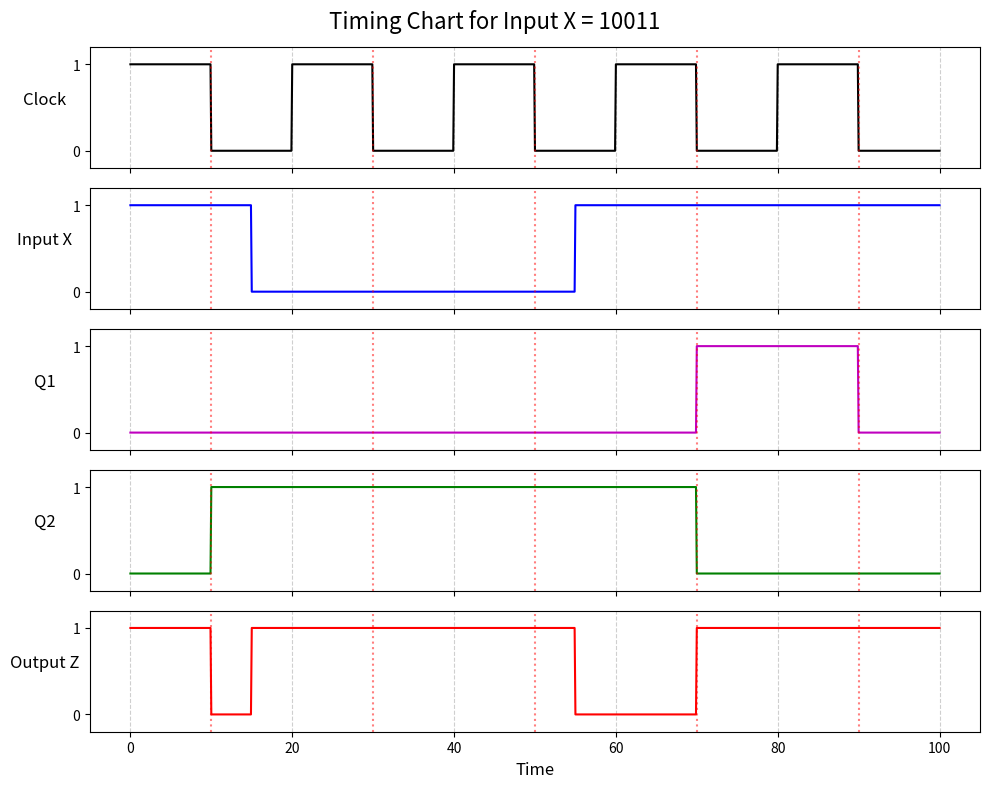

The matplotlib source for this figure:
import matplotlib.pyplot as plt
import numpy as np

# 시간 축 설정 (한 사이클을 20 단위로)
t = np.linspace(0, 100, 1001)

# 초기화
CLK = np.zeros_like(t)
X = np.zeros_like(t)
Q1 = np.zeros_like(t)
Q2 = np.zeros_like(t)
Z = np.zeros_like(t)

# 클럭 생성 (주기 20, 듀티 50%)
for i in range(5):
    CLK[(t >= 20 * i) & (t < 20 * i + 10)] = 1

# 입력 X 시퀀스: 1, 0, 0, 1, 1
# 문제 조건: "falling과 rising 사이 중간에 변한다" -> 클럭이 0일 때 변한다고 가정 (t=15, 35...)
X[(t >= 0) & (t < 15)] = 1  # 첫 번째 값 1
X[(t >= 15) & (t < 35)] = 0  # 두 번째 값 0
X[(t >= 35) & (t < 55)] = 0  # 세 번째 값 0
X[(t >= 55) & (t < 75)] = 1  # 네 번째 값 1
X[(t >= 75) & (t <= 100)] = 1  # 다섯 번째 값 1

# Q1, Q2 상태 업데이트 (하강 에지: t=10, 30, 50, 70, 90)
# 초기값 0
falling_edges = [10, 30, 50, 70, 90]
q1_val, q2_val = 0, 0

for i in range(len(t)):
    # 하강 에지 감지 및 상태 업데이트
    if t[i] in falling_edges:
        # 현재 입력 X값 확인
        x_val = X[i]

        # 차기 상태 계산 (J-K FF 식 이용)
        # Q1_next = X*Q2*Q1' + X'*Q1
        q1_next = (x_val and q2_val and not q1_val) or (not x_val and q1_val)
        # Q2_next = X*Q1'*Q2' + X'*Q2
        q2_next = (x_val and not q1_val and not q2_val) or (not x_val and q2_val)

        q1_val, q2_val = int(q1_next), int(q2_next)

    Q1[i] = q1_val
    Q2[i] = q2_val

# 출력 Z 계산 (Mealy Machine: Z = X XOR Q2)
# np.logical_xor를 사용하여 비트별 XOR 연산
Z = np.logical_xor(X.astype(int), Q2.astype(int)).astype(int)

# --- 그래프 그리기 ---
fig, axes = plt.subplots(5, 1, sharex=True, figsize=(10, 8))
fig.suptitle('Timing Chart for Input X = 10011', fontsize=16)

signals = [CLK, X, Q1, Q2, Z]
labels = ['Clock', 'Input X', 'Q1', 'Q2', 'Output Z']
colors = ['k', 'b', 'm', 'g', 'r']

for i, ax in enumerate(axes):
    ax.plot(t, signals[i], color=colors[i], linewidth=1.5)
    ax.set_ylabel(labels[i], rotation=0, labelpad=20, fontsize=12)
    ax.set_ylim(-0.2, 1.2)
    ax.set_yticks([0, 1])
    ax.grid(True, axis='x', linestyle='--', alpha=0.6)
    # 하강 에지 표시
    for edge in falling_edges:
        ax.axvline(x=edge, color='r', linestyle=':', alpha=0.5)

axes[-1].set_xlabel('Time', fontsize=12)
plt.tight_layout()
plt.show()